The GitHub repository NewbEkansh/agri-genomic-insurance contains a labelled image folder "raw" with 5 categories: bacterial blight, blast, healthy, bacterial leaf blight, leaf blast. Examples follow, each with its label.

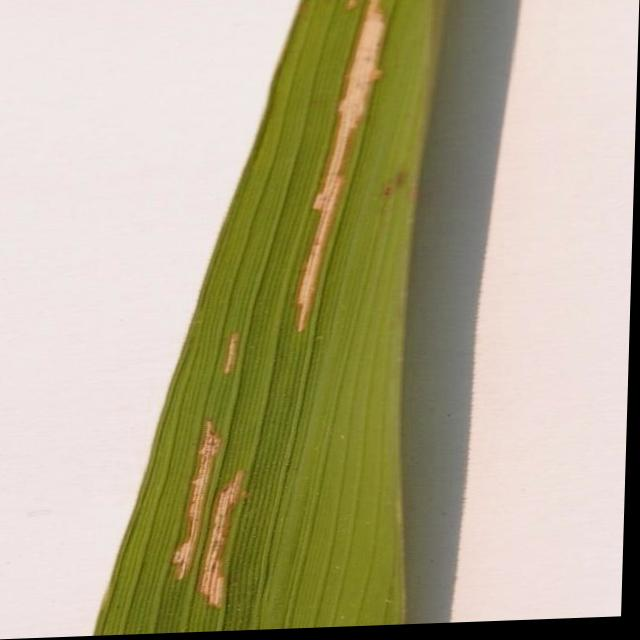
Label: bacterial leaf blight

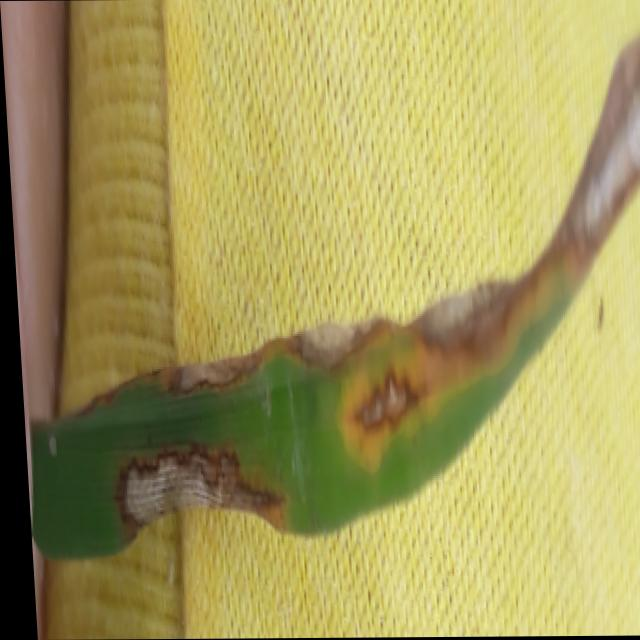
Label: blast

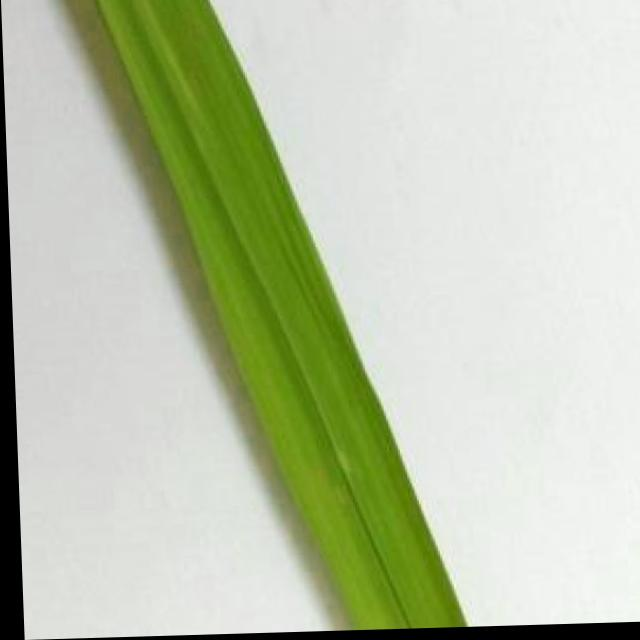
Label: healthy

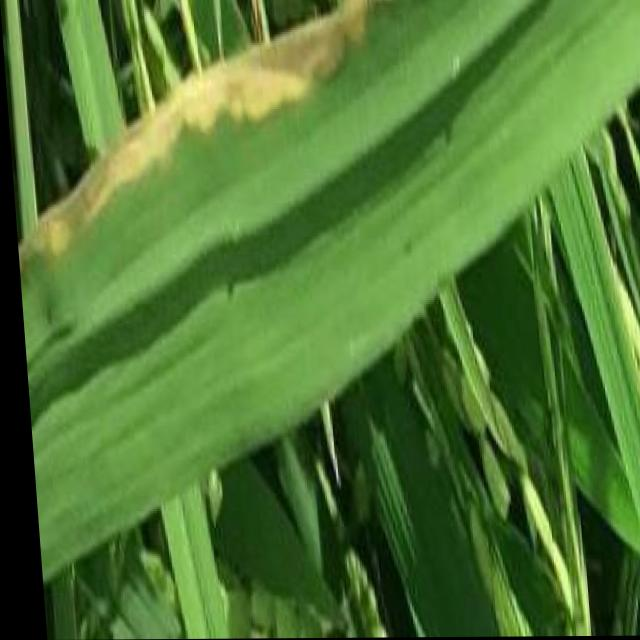
Label: bacterial blight

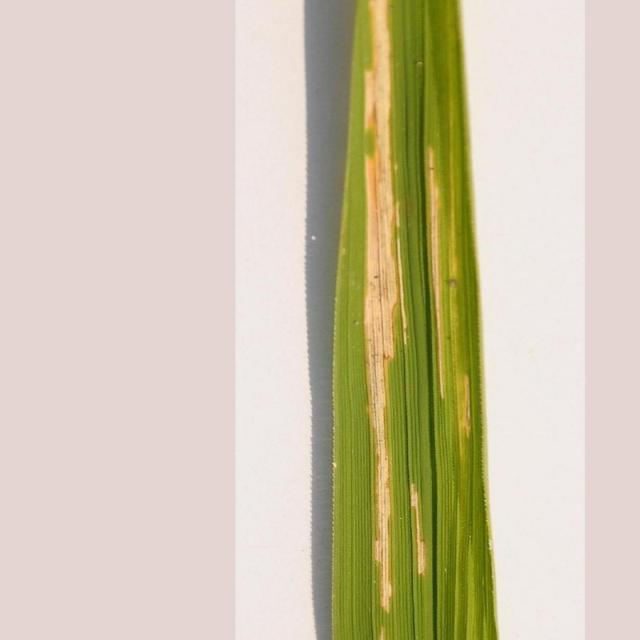
Label: bacterial leaf blight

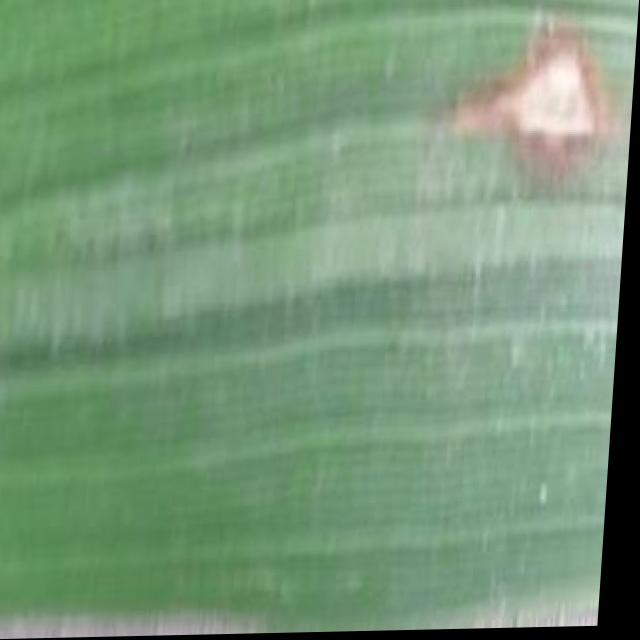
Label: blast
